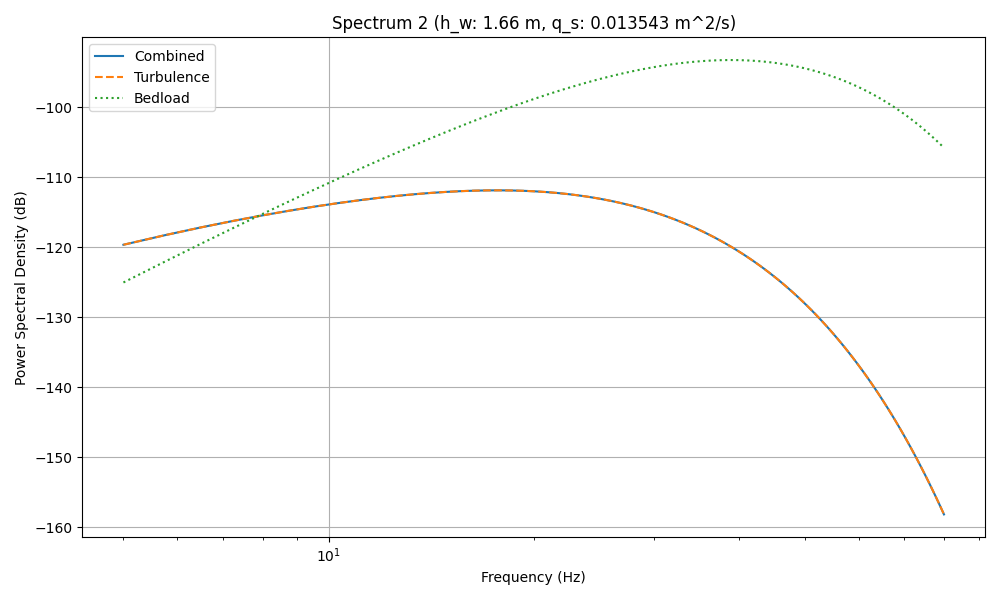

Source data for this figure (header and first rows):
Frequency, Power, Turbulence, Bedload
5.0, -119.7, -119.7, -125
5.758, -118.3, -118.3, -122
6.515, -117.1, -117.1, -119.5
7.273, -116.2, -116.2, -117.2
8.03, -115.4, -115.4, -115.2
8.788, -114.8, -114.8, -113.4
9.545, -114.2, -114.2, -111.7
10.3, -113.7, -113.7, -110.3
11.06, -113.3, -113.3, -108.9
11.82, -113, -113, -107.7
12.58, -112.7, -112.7, -106.5
13.33, -112.4, -112.4, -105.5
14.09, -112.3, -112.3, -104.5
14.85, -112.1, -112.1, -103.6
15.61, -112, -112, -102.7
16.36, -111.9, -111.9, -101.9
17.12, -111.9, -111.9, -101.2
17.88, -111.9, -111.9, -100.5
18.64, -111.9, -111.9, -99.87
19.39, -111.9, -111.9, -99.28
20.15, -112, -112, -98.72
20.91, -112.1, -112.1, -98.2
21.67, -112.3, -112.3, -97.72
22.42, -112.4, -112.4, -97.27
23.18, -112.6, -112.6, -96.85
23.94, -112.8, -112.8, -96.46
24.7, -113, -113, -96.1
25.45, -113.2, -113.2, -95.77
26.21, -113.5, -113.5, -95.46
26.97, -113.7, -113.7, -95.18
27.73, -114, -114, -94.92
28.48, -114.3, -114.3, -94.68
29.24, -114.6, -114.6, -94.46
30.0, -115, -115, -94.27
30.76, -115.3, -115.3, -94.09
31.52, -115.7, -115.7, -93.93
32.27, -116.1, -116.1, -93.79
33.03, -116.5, -116.5, -93.67
33.79, -116.9, -116.9, -93.57
34.55, -117.3, -117.3, -93.48
35.3, -117.7, -117.7, -93.4
36.06, -118.1, -118.1, -93.35
36.82, -118.6, -118.6, -93.3
37.58, -119.1, -119.1, -93.27
38.33, -119.5, -119.5, -93.25
39.09, -120, -120, -93.25
39.85, -120.5, -120.5, -93.26
40.61, -121, -121, -93.28
41.36, -121.5, -121.5, -93.32
42.12, -122.1, -122.1, -93.36
42.88, -122.6, -122.6, -93.42
43.64, -123.1, -123.1, -93.48
44.39, -123.7, -123.7, -93.56
45.15, -124.3, -124.3, -93.65
45.91, -124.8, -124.8, -93.75
46.67, -125.4, -125.4, -93.86
47.42, -126, -126, -93.97
48.18, -126.6, -126.6, -94.1
48.94, -127.2, -127.2, -94.24
49.7, -127.8, -127.8, -94.38
... 40 more rows
